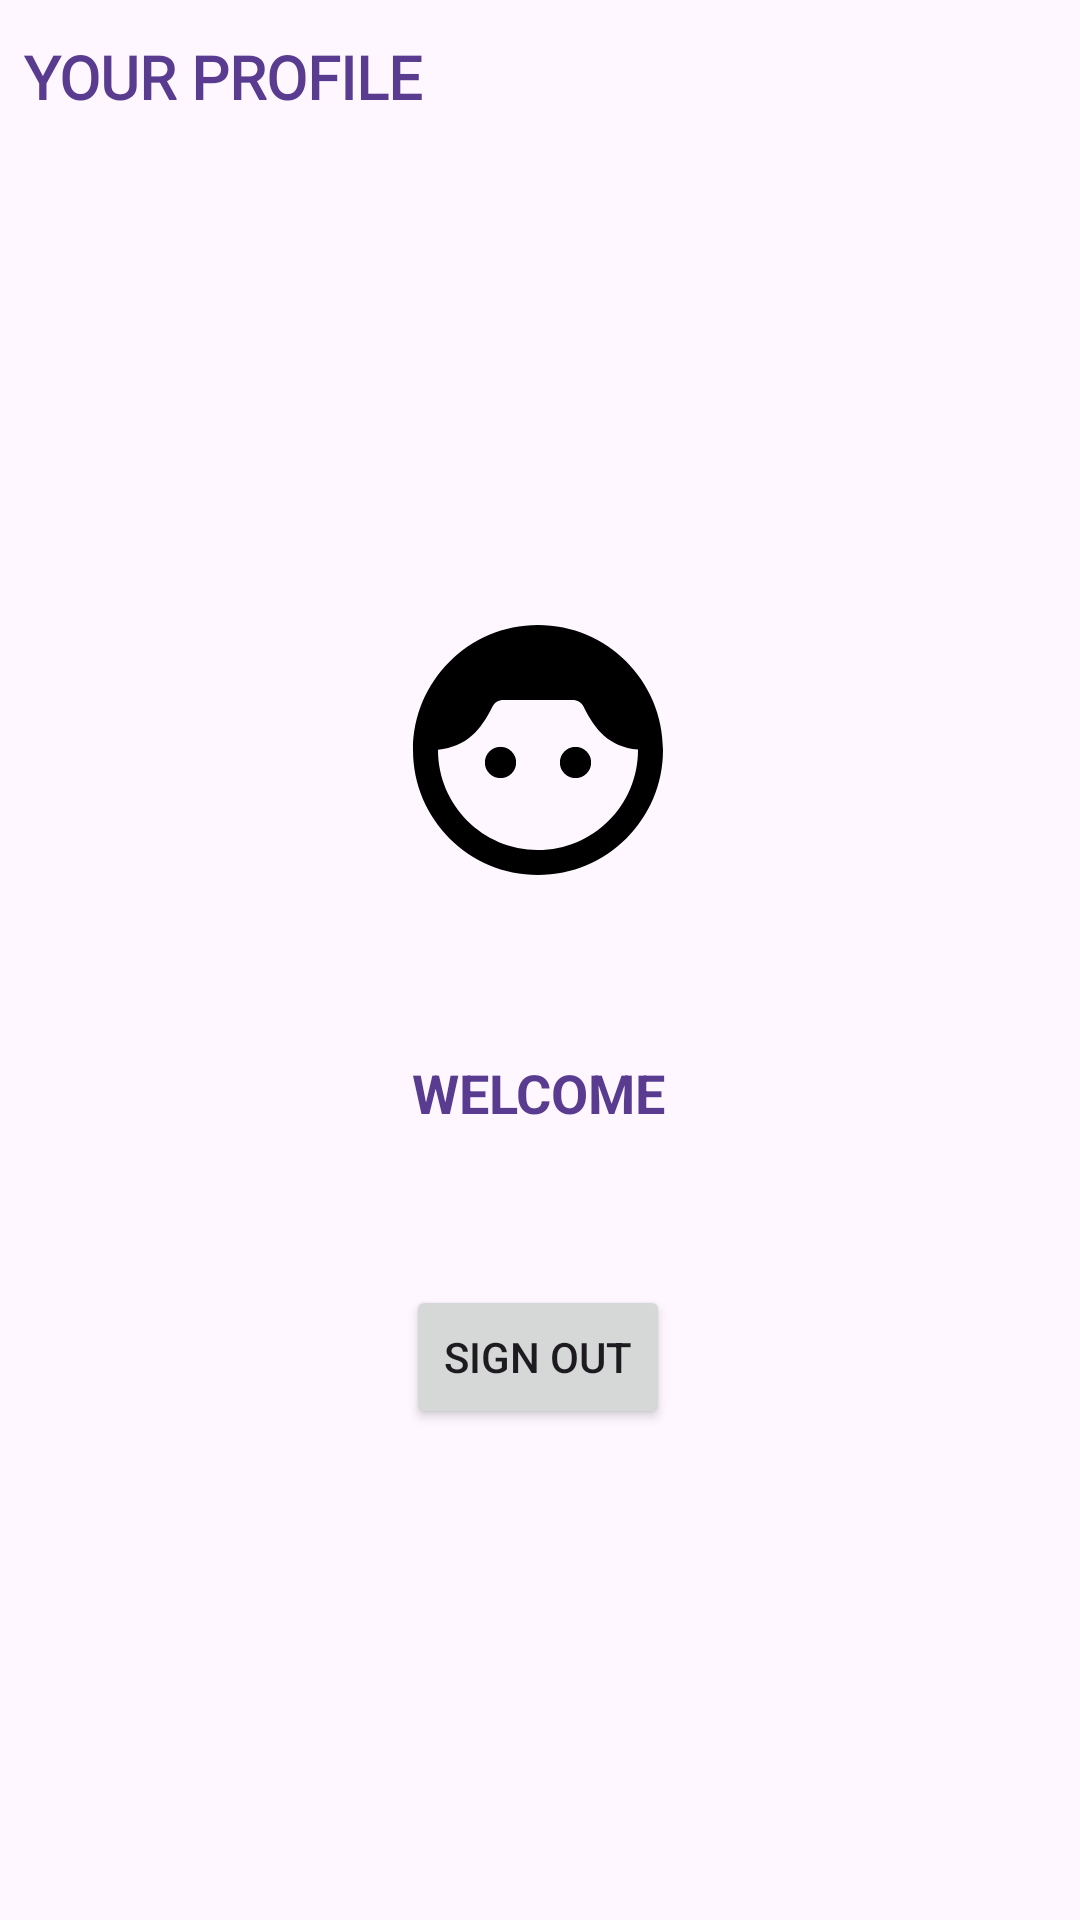

Android layout source for this screen:
<!-- AndroidManifest.xml: application theme Theme.BingeWatch -->
<!-- res/layout/fragment_profile.xml -->
<?xml version="1.0" encoding="utf-8"?>
<androidx.constraintlayout.widget.ConstraintLayout xmlns:android="http://schemas.android.com/apk/res/android"
    xmlns:app="http://schemas.android.com/apk/res-auto"
    xmlns:tools="http://schemas.android.com/tools"
    android:layout_width="match_parent"
    android:layout_height="match_parent">

    <TextView
        android:layout_width="wrap_content"
        android:layout_height="wrap_content"
        android:layout_marginStart="8dp"
        android:layout_marginTop="12dp"
        android:fontFamily="@font/poppins"
        android:text="@string/your_profile"
        android:textColor="@color/purple"
        android:textSize="20sp"
        android:textStyle="bold"
        app:layout_constraintStart_toStartOf="parent"
        app:layout_constraintTop_toTopOf="parent"
        tools:ignore="MissingConstraints" />

    <ImageView
        android:id="@+id/imageViewUser"
        android:layout_width="100dp"
        android:layout_height="100dp"
        android:layout_marginTop="200dp"
        android:src="@drawable/user"
        app:layout_constraintEnd_toEndOf="parent"
        app:layout_constraintHorizontal_bias="0.498"
        app:layout_constraintStart_toStartOf="parent"
        app:layout_constraintTop_toTopOf="parent" />

    <TextView
        android:id="@+id/textViewUsername"
        android:layout_width="wrap_content"
        android:layout_height="wrap_content"
        android:layout_marginStart="16dp"
        android:layout_marginTop="36dp"
        android:layout_marginEnd="16dp"
        android:padding="16dp"
        android:text="@string/welcome"
        android:textColor="@color/purple"
        android:textSize="18sp"
        android:textStyle="bold"
        app:layout_constraintEnd_toEndOf="parent"
        app:layout_constraintHorizontal_bias="0.498"
        app:layout_constraintStart_toStartOf="parent"
        app:layout_constraintTop_toBottomOf="@id/imageViewUser" />

    <Button
        android:id="@+id/buttonSignOut"
        android:layout_width="wrap_content"
        android:layout_height="wrap_content"
        android:layout_marginTop="36dp"
        android:padding="12dp"
        android:text="@string/sign_out"
        app:layout_constraintEnd_toEndOf="parent"
        app:layout_constraintHorizontal_bias="0.498"
        app:layout_constraintStart_toStartOf="parent"
        app:layout_constraintTop_toBottomOf="@+id/textViewUsername" />

</androidx.constraintlayout.widget.ConstraintLayout>
<!-- resources referenced by this layout -->
<resources>
  <color name="purple">#593c8f</color>
  <!-- drawable user (drawable) -->
  <vector xmlns:android="http://schemas.android.com/apk/res/android" android:height="24dp" android:tint="#000000" android:viewportHeight="24" android:viewportWidth="24" android:width="24dp">
        
      <path android:fillColor="@android:color/white" android:pathData="M12,2C6.48,2 2,6.48 2,12s4.48,10 10,10s10,-4.48 10,-10S17.52,2 12,2zM12,20c-4.41,0 -8,-3.59 -8,-8c0,-0.01 0,-0.02 0,-0.03c2.31,-0.22 3.43,-1.59 4.34,-3.41C8.51,8.21 8.85,8 9.24,8h5.53c0.38,0 0.72,0.21 0.89,0.55c0.9,1.8 1.99,3.19 4.34,3.41c0,0.01 0,0.02 0,0.03C20,16.41 16.41,20 12,20z"/>
        
      <path android:fillColor="@android:color/white" android:pathData="M9,13m-1.25,0a1.25,1.25 0,1 1,2.5 0a1.25,1.25 0,1 1,-2.5 0"/>
        
      <path android:fillColor="@android:color/white" android:pathData="M15,13m-1.25,0a1.25,1.25 0,1 1,2.5 0a1.25,1.25 0,1 1,-2.5 0"/>
      
  </vector>
  <string name="sign_out">Sign Out</string>
  <string name="welcome">WELCOME</string>
  <string name="your_profile">YOUR PROFILE</string>
  <style name="Theme.BingeWatch" parent="Base.Theme.BingeWatch" />
  <style name="Base.Theme.BingeWatch" parent="Theme.Material3.DayNight.NoActionBar">
          
          <item name="colorPrimary">@color/purple</item>
          <item name="colorPrimaryVariant">@color/purple</item>
          <item name="android:statusBarColor">@color/purple</item>
  
  
      </style>
</resources>
